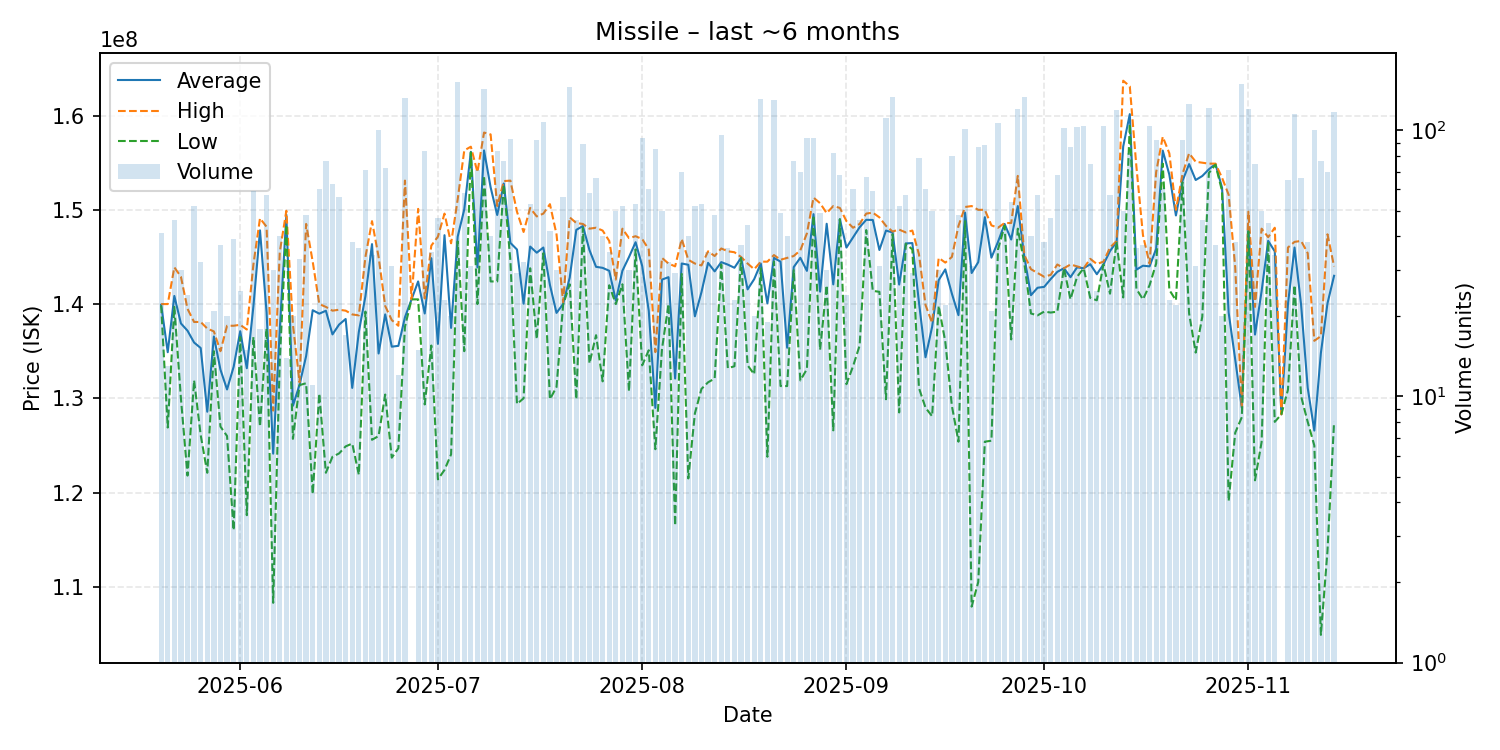

Values plotted in this chart, from the file beside it:
date, average, highest, lowest, order_count, volume
2025-05-20, 139929268, 140000000, 139850000, 13, 41
2025-05-21, 134892308, 140000000, 126900000, 5, 13
2025-05-22, 140865217, 143900000, 139700000, 15, 46
2025-05-23, 137946667, 142900000, 130000000, 16, 30
2025-05-24, 137175000, 139500000, 121800000, 13, 24
2025-05-25, 135919231, 138100000, 131900000, 13, 52
2025-05-26, 135337500, 138100000, 126100000, 10, 32
2025-05-27, 128578947, 137400000, 122100000, 13, 19
2025-05-28, 136561905, 137100000, 135000000, 7, 21
2025-05-29, 133040541, 135000000, 127000000, 14, 37
2025-05-30, 130940000, 137700000, 126000000, 11, 20
2025-05-31, 133343590, 137700000, 116000000, 19, 39
2025-06-01, 137116000, 137800000, 136500000, 12, 25
2025-06-02, 133193333, 137300000, 117600000, 8, 15
2025-06-03, 139754237, 144200000, 136500000, 29, 59
2025-06-04, 147822222, 149100000, 127000000, 7, 18
2025-06-05, 139136842, 148200000, 137400000, 30, 57
2025-06-06, 124130000, 128700000, 108300000, 20, 30
2025-06-07, 137250000, 145500000, 133900000, 19, 40
2025-06-08, 149471429, 149900000, 148400000, 6, 14
2025-06-09, 129210000, 137800000, 125700000, 10, 20
2025-06-10, 131436364, 131700000, 131400000, 10, 33
2025-06-11, 134479167, 148500000, 131600000, 15, 48
2025-06-12, 139345455, 144500000, 119850000, 5, 11
2025-06-13, 138981667, 140000000, 130500000, 19, 60
2025-06-14, 139290909, 139700000, 122100000, 14, 77
2025-06-15, 136780952, 139300000, 123800000, 20, 63
2025-06-16, 137819643, 139400000, 124150000, 13, 56
2025-06-17, 138417647, 139300000, 124900000, 10, 17
2025-06-18, 131105263, 138900000, 125200000, 18, 38
2025-06-19, 137047222, 138800000, 121900000, 15, 36
2025-06-20, 140829577, 145000000, 139200000, 16, 71
2025-06-21, 146361765, 148800000, 125600000, 16, 34
2025-06-22, 134756000, 145000000, 126000000, 32, 100
2025-06-23, 138906944, 139800000, 130400000, 16, 72
2025-06-24, 135480645, 138300000, 123700000, 13, 31
2025-06-25, 135566667, 137700000, 124700000, 3, 12
2025-06-26, 138600000, 153100000, 137600000, 29, 132
2025-06-27, 140500000, 140500000, 140500000, 1, 1
2025-06-28, 142400000, 150100000, 140500000, 8, 15
2025-06-29, 139002381, 140600000, 129350000, 22, 84
2025-06-30, 144865714, 146200000, 135600000, 11, 35
2025-07-01, 135778723, 147150000, 121400000, 16, 47
2025-07-02, 147308696, 149600000, 122400000, 12, 23
2025-07-03, 137470000, 146450000, 124050000, 13, 20
2025-07-04, 147150000, 151100000, 146650000, 55, 152
2025-07-05, 150041379, 156300000, 135000000, 25, 58
2025-07-06, 156154839, 156700000, 156100000, 8, 31
2025-07-07, 143891549, 154000000, 140000000, 29, 71
2025-07-08, 156300000, 158200000, 153600000, 60, 143
2025-07-09, 152390000, 158000000, 142400000, 23, 40
2025-07-10, 149451190, 150400000, 142400000, 35, 84
2025-07-11, 152790909, 153050000, 152700000, 21, 77
2025-07-12, 146491398, 153100000, 144600000, 32, 93
2025-07-13, 145789655, 149800000, 129400000, 15, 29
2025-07-14, 140037500, 147650000, 130000000, 17, 32
2025-07-15, 146103774, 150200000, 143800000, 21, 53
2025-07-16, 145451087, 149300000, 136300000, 43, 92
2025-07-17, 146000000, 149600000, 145400000, 35, 108
2025-07-18, 142030952, 150600000, 129900000, 25, 42
... 119 more rows
